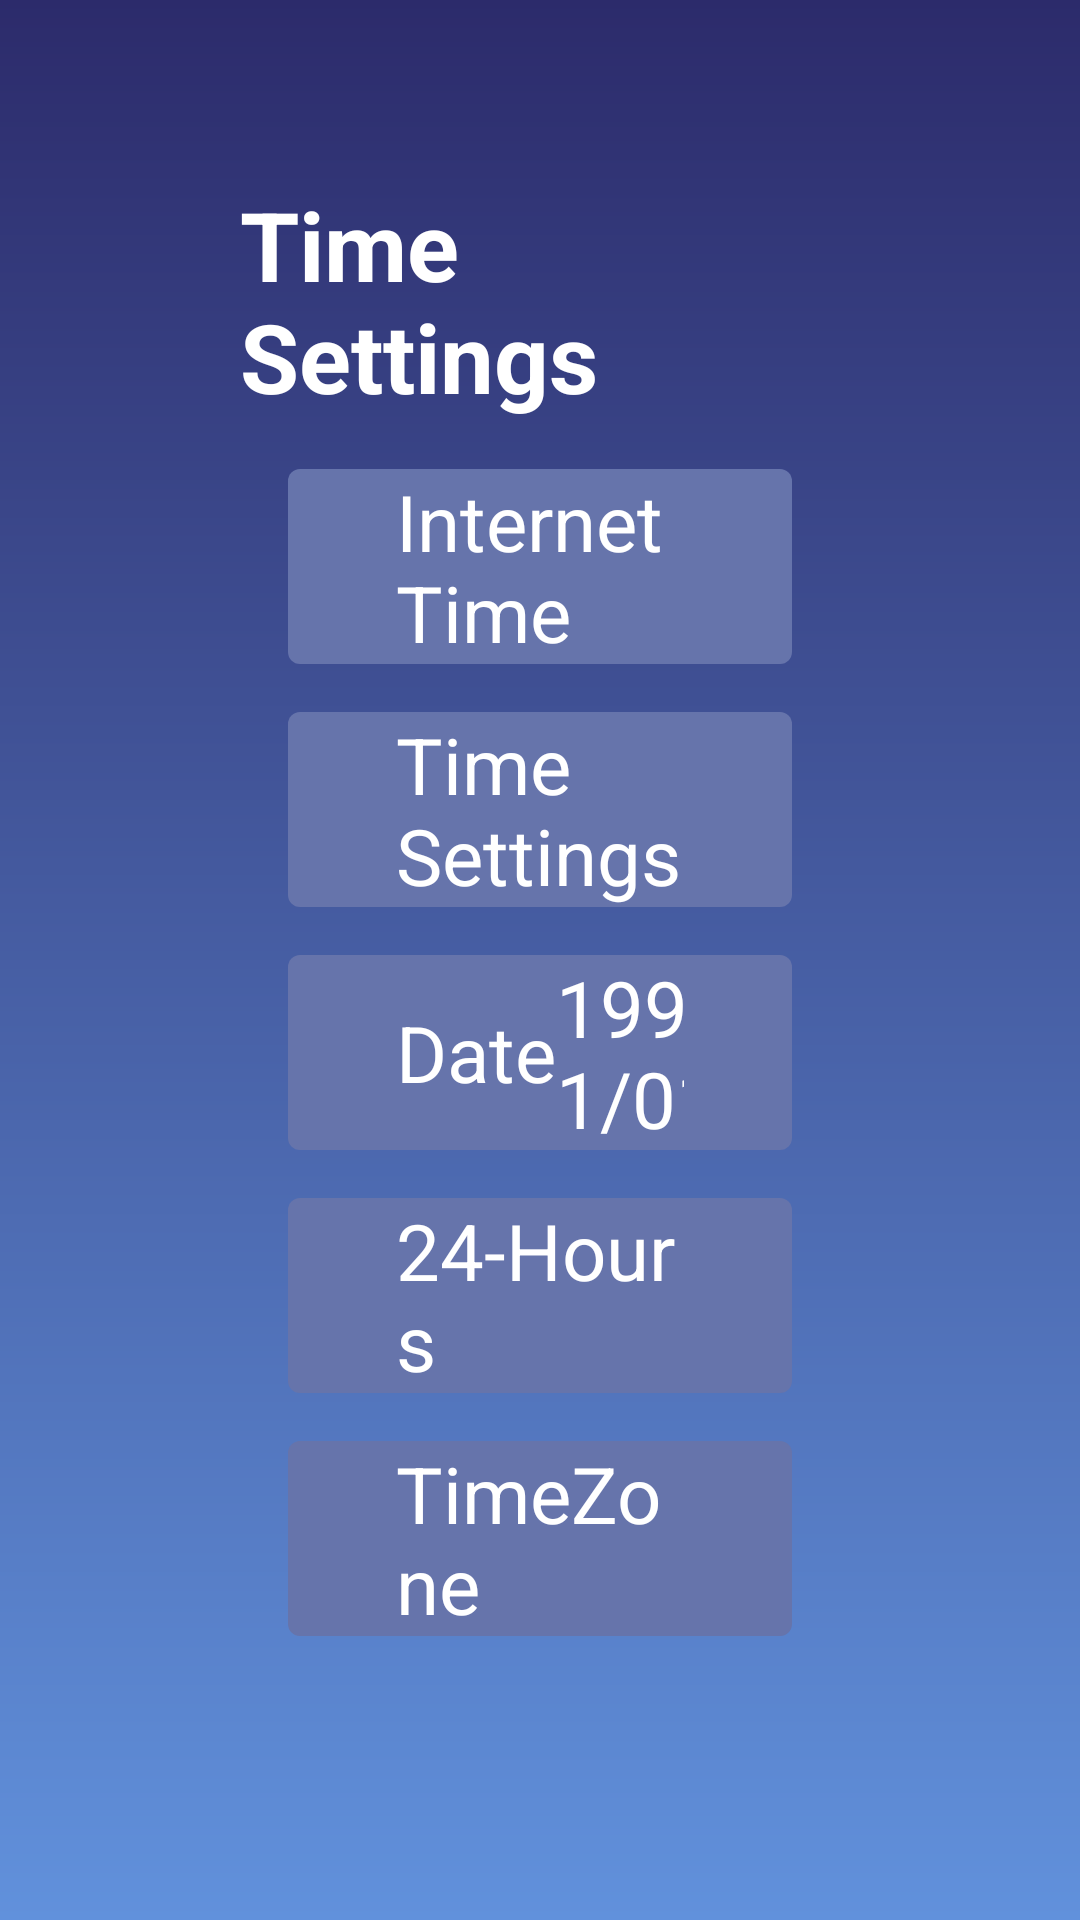

Android layout source for this screen:
<!-- AndroidManifest.xml: application theme Theme.TwdGameSetting -->
<!-- res/layout/activity_time.xml -->
<?xml version="1.0" encoding="utf-8"?>
<LinearLayout xmlns:android="http://schemas.android.com/apk/res/android"
    xmlns:tools="http://schemas.android.com/tools"
    android:id="@+id/main"
    android:layout_width="match_parent"
    android:layout_height="match_parent"
    android:background="@drawable/gradient"
    android:paddingTop="@dimen/index_paddingBottom"
    android:paddingEnd="80dp"
    android:paddingStart="80dp"
    android:paddingBottom="@dimen/index_paddingBottom"
    android:orientation="vertical"
    tools:context=".time.TimeActivity">
    <TextView
        android:id="@+id/tv_light_title"
        android:layout_width="wrap_content"
        android:layout_height="wrap_content"
        android:text="@string/time_time_title"
        android:layout_gravity="center_horizontal"
        android:textColor="#FFFFFF"
        android:textSize="32sp"
        android:textStyle="bold" />
    <LinearLayout
        android:id="@+id/ll_autoTime"
        android:layout_width="match_parent"
        android:layout_height="@dimen/item_height"
        android:layout_marginStart="16dp"
        android:layout_marginEnd="16dp"
        android:layout_marginTop="@dimen/index_ll_marginTop"
        android:background="@drawable/bg_option_selector"
        android:focusable="true"
        android:focusableInTouchMode="true"
        android:clickable="true"
        android:gravity="center_vertical"
        android:paddingStart="36dp"
        android:paddingEnd="36dp"
        android:orientation="horizontal">

        <TextView
            android:duplicateParentState="true"
            android:layout_width="wrap_content"
            android:layout_height="wrap_content"
            android:text="@string/time_useNetTime"
            android:textColor="@drawable/text_color_selector"
            android:textSize="26sp"/>

        <TextView
            android:duplicateParentState="true"
            android:layout_width="0dp"
            android:layout_height="wrap_content"
            android:layout_weight="1" />

        <TextView
            android:duplicateParentState="true"
            android:id="@+id/tv_autoTime_status"
            android:layout_width="wrap_content"
            android:layout_height="wrap_content"
            android:textSize="26sp"
            android:textColor="@drawable/text_color_selector"
            android:text="开启"/>
    </LinearLayout>

    <LinearLayout
        android:id="@+id/ll_time_item"
        android:layout_width="match_parent"
        android:layout_height="@dimen/item_height"
        android:layout_marginStart="16dp"
        android:layout_marginEnd="16dp"
        android:layout_marginTop="@dimen/index_ll_marginTop"
        android:background="@drawable/bg_option_selector"
        android:focusable="true"
        android:focusableInTouchMode="true"
        android:clickable="true"
        android:gravity="center_vertical"
        android:paddingStart="36dp"
        android:paddingEnd="36dp"
        android:orientation="horizontal">

        <TextView
            android:id="@+id/tv_time_title"
            android:duplicateParentState="true"
            android:layout_width="wrap_content"
            android:layout_height="wrap_content"
            android:text="@string/time_time_title"
            android:textColor="@drawable/text_color_selector"
            android:textSize="26sp"/>

        <TextView
            android:layout_width="0dp"
            android:layout_height="wrap_content"
            android:layout_weight="1" />

        <TextView
            android:duplicateParentState="true"
            android:id="@+id/tv_time_summary"
            android:layout_width="wrap_content"
            android:layout_height="wrap_content"
            android:textSize="26sp"
            android:textColor="@drawable/text_color_selector"
            android:text="08:00"/>
    </LinearLayout>

    <LinearLayout
        android:id="@+id/ll_date_item"
        android:layout_width="match_parent"
        android:layout_height="@dimen/item_height"
        android:layout_marginStart="16dp"
        android:layout_marginEnd="16dp"
        android:layout_marginTop="@dimen/index_ll_marginTop"
        android:background="@drawable/bg_option_selector"
        android:focusable="true"
        android:focusableInTouchMode="true"
        android:clickable="true"
        android:gravity="center_vertical"
        android:paddingStart="36dp"
        android:paddingEnd="36dp"
        android:orientation="horizontal">

        <TextView
            android:id="@+id/tv_date_title"
            android:duplicateParentState="true"
            android:layout_width="wrap_content"
            android:layout_height="wrap_content"
            android:text="@string/time_date_title"
            android:textColor="@drawable/text_color_selector"
            android:textSize="26sp"/>

        <TextView
            android:layout_width="0dp"
            android:layout_height="wrap_content"
            android:layout_weight="1" />

        <TextView
            android:duplicateParentState="true"
            android:id="@+id/tv_date_summary"
            android:layout_width="wrap_content"
            android:layout_height="wrap_content"
            android:textSize="26sp"
            android:textColor="@drawable/text_color_selector"
            android:text="1997/01/01"/>
    </LinearLayout>

    <LinearLayout
        android:id="@+id/ll_24Hours_item"
        android:layout_width="match_parent"
        android:layout_height="@dimen/item_height"
        android:layout_marginStart="16dp"
        android:layout_marginEnd="16dp"
        android:layout_marginTop="@dimen/index_ll_marginTop"
        android:background="@drawable/bg_option_selector"
        android:focusable="true"
        android:focusableInTouchMode="true"
        android:clickable="true"
        android:gravity="center_vertical"
        android:paddingStart="36dp"
        android:paddingEnd="36dp"
        android:orientation="horizontal">

        <TextView
            android:id="@+id/tv_24Hours_title"
            android:duplicateParentState="true"
            android:layout_width="wrap_content"
            android:layout_height="wrap_content"
            android:text="@string/time_24Hours_title"
            android:textColor="@drawable/text_color_selector"
            android:textSize="26sp"/>

        <TextView
            android:layout_width="0dp"
            android:layout_height="wrap_content"
            android:layout_weight="1" />

        <TextView
            android:duplicateParentState="true"
            android:id="@+id/tv_24Hours_summary"
            android:layout_width="wrap_content"
            android:layout_height="wrap_content"
            android:textSize="26sp"
            android:textColor="@drawable/text_color_selector"
            android:text="开启"/>
    </LinearLayout>

    <LinearLayout
        android:id="@+id/ll_time_zone_item"
        android:layout_width="match_parent"
        android:layout_height="@dimen/item_height"
        android:layout_marginStart="16dp"
        android:layout_marginEnd="16dp"
        android:layout_marginTop="@dimen/index_ll_marginTop"
        android:background="@drawable/bg_option_selector"
        android:focusable="true"
        android:focusableInTouchMode="true"
        android:clickable="true"
        android:gravity="center_vertical"
        android:paddingStart="36dp"
        android:paddingEnd="36dp"
        android:orientation="horizontal">

        <TextView
            android:duplicateParentState="true"
            android:layout_width="wrap_content"
            android:layout_height="wrap_content"
            android:text="@string/time_timeZone_title"
            android:textColor="@drawable/text_color_selector"
            android:textSize="26sp"/>



        <TextView
            android:duplicateParentState="true"
            android:id="@+id/tv_time_zone_summary"
            android:layout_width="0dp"
            android:layout_weight="1"
            android:gravity="end"
            android:singleLine="true"
            android:ellipsize="end"
            android:layout_height="wrap_content"
            android:textSize="26sp"
            android:textColor="@drawable/text_color_selector"
            android:text="GMT +8:00000000000000"/>
    </LinearLayout>
</LinearLayout>
<!-- resources referenced by this layout -->
<resources>
  <dimen name="index_ll_marginTop">16dp</dimen>
  <dimen name="index_paddingBottom">60dp</dimen>
  <dimen name="item_height">65dp</dimen>
  <!-- drawable bg_option_selector (drawable) -->
  <?xml version="1.0" encoding="utf-8"?>
  <selector xmlns:android="http://schemas.android.com/apk/res/android">
  
      <item android:state_focused="true" >
          <shape android:shape="rectangle">
              <solid android:color="#FFFFFF" />
              <corners android:radius="4dp" />
          </shape>
      </item>
  
      <item>
          <shape android:shape="rectangle">
              <solid android:color="#6674ab" />
              <corners android:radius="4dp" />
          </shape>
      </item>
  </selector>
  <!-- drawable gradient (drawable) -->
  <?xml version="1.0" encoding="utf-8"?>
  <shape xmlns:android="http://schemas.android.com/apk/res/android">
      <gradient
          android:type="linear"
          android:startColor="#2c2b6b"
          android:endColor="#6191dc"
          android:angle="270"/>
  </shape>
  <!-- drawable text_color_selector (drawable) -->
  <?xml version="1.0" encoding="utf-8"?>
  <selector xmlns:android="http://schemas.android.com/apk/res/android">
  
      <item android:color="#6674ab"  android:state_focused="true" />
  
      <item android:color="#FFFFFF" />
  </selector>
  <string name="time_24Hours_title">24-Hours</string>
  <string name="time_date_title">Date</string>
  <string name="time_timeZone_title">TimeZone</string>
  <string name="time_time_title">Time Settings</string>
  <string name="time_useNetTime">Internet Time</string>
  <style name="Theme.TwdGameSetting" parent="Base.Theme.TwdGameSetting">
          <item name="android:windowBackground">@color/slap_color</item>
      </style>
  <style name="Base.Theme.TwdGameSetting" parent="Theme.Material3.DayNight.NoActionBar">
          
      </style>
  <color name="slap_color">#282828</color>
</resources>
